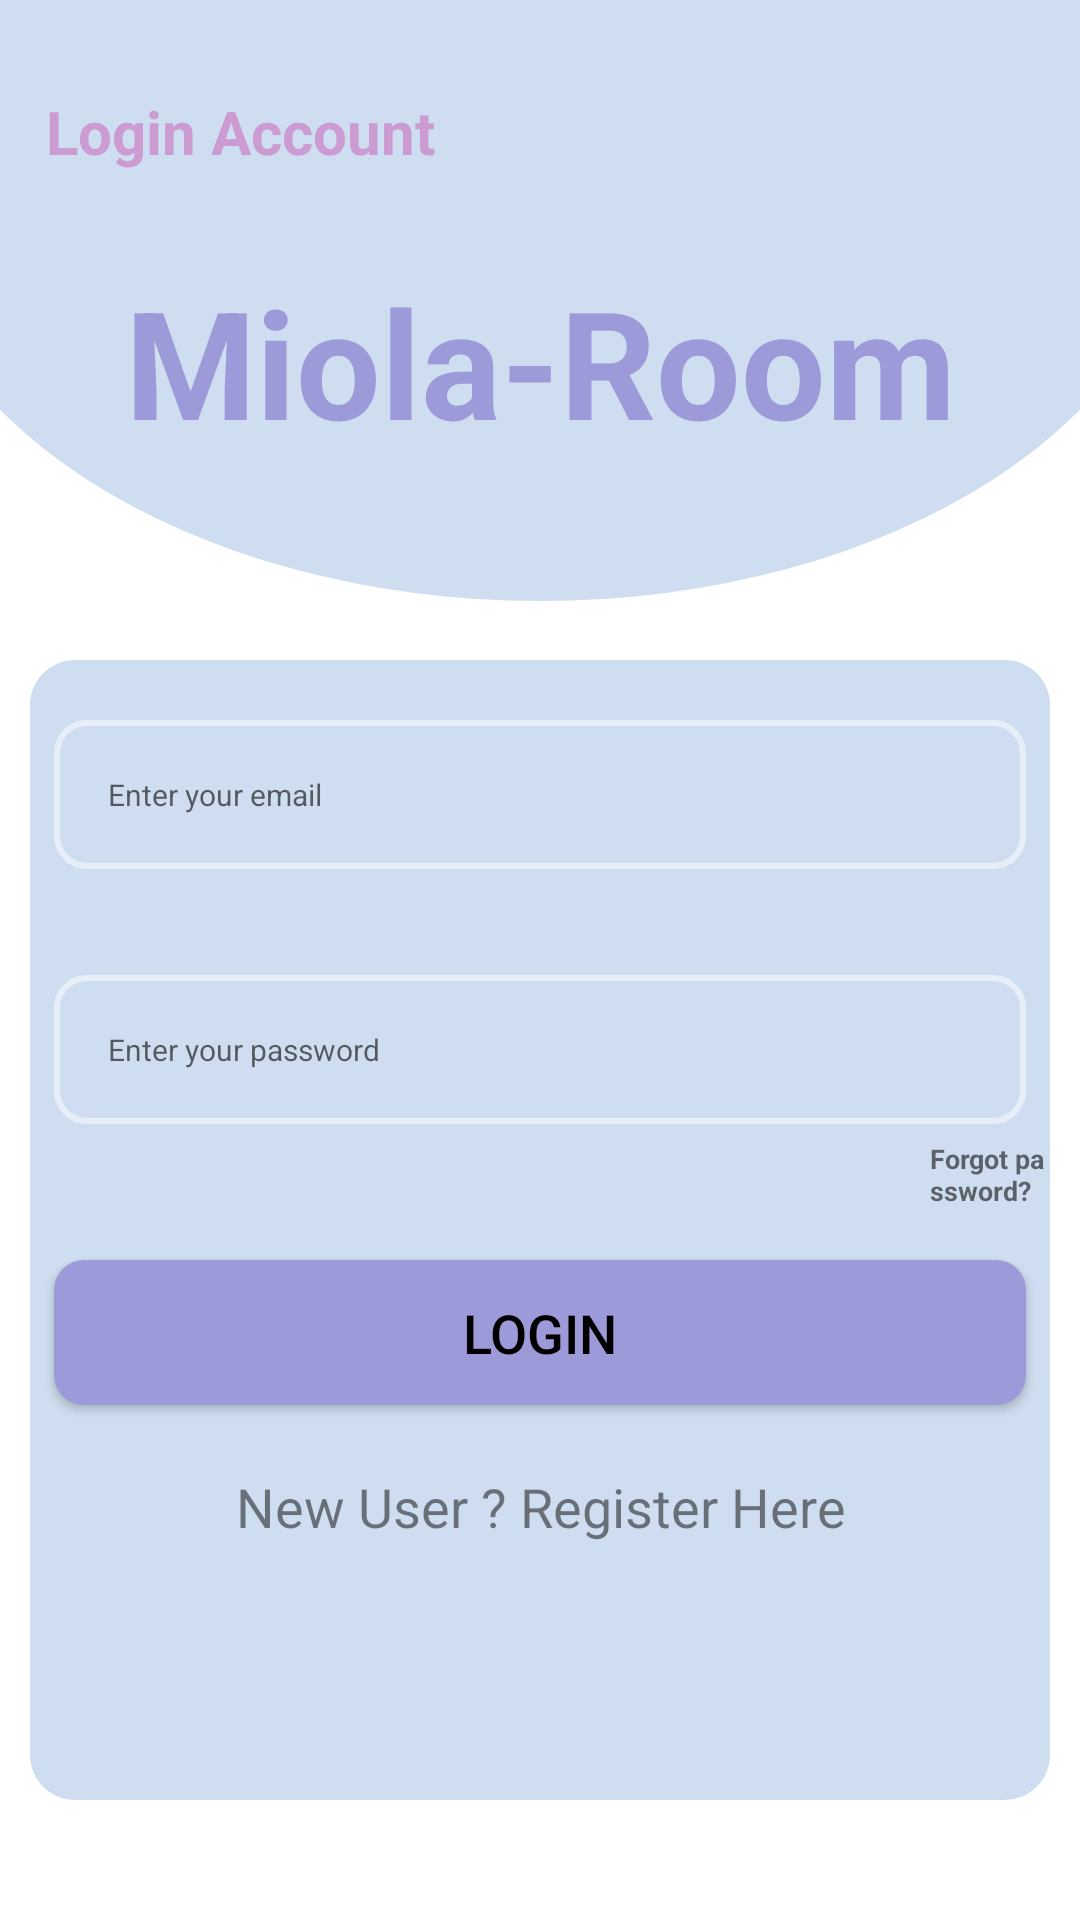

The Android layout XML behind this screen, and the referenced resources:
<!-- AndroidManifest.xml: application theme Theme.MiolaProject -->
<!-- res/layout/activity_login.xml -->
<?xml version="1.0" encoding="utf-8"?>
<RelativeLayout
    xmlns:android="http://schemas.android.com/apk/res/android"
    xmlns:tools="http://schemas.android.com/tools"
    android:layout_width="match_parent"
    android:layout_height="match_parent"
    tools:context=".LoginActivity">
    <RelativeLayout
        android:id="@+id/imageView1"
        android:layout_width="match_parent"
        android:layout_height="280dp"
        android:layout_marginLeft="-35dp"
        android:layout_marginTop="-80dp"
        android:layout_marginRight="-35dp"
        android:background="@drawable/background">

        <TextView
            android:id="@+id/loginText"
            android:layout_width="wrap_content"
            android:layout_height="wrap_content"
            android:layout_marginLeft="50dp"
            android:layout_marginTop="110dp"
            android:drawableRight="@drawable/ic_baseline_person_outline_24"
            android:drawablePadding="5dp"
            android:text="Login Account"
            android:textColor="#cb9bd1"
            android:textSize="20sp"
            android:textStyle="bold" />

        <TextView
            android:layout_width="match_parent"
            android:layout_height="match_parent"
            android:layout_marginTop="120dp"
            android:gravity="center"
            android:text="Miola-Room"
            android:textColor="#9d9ad9"
            android:textSize="50dp"
            android:textStyle="bold" />
    </RelativeLayout>
    <RelativeLayout
        android:layout_width="match_parent"
        android:layout_height="380dp"
        android:layout_marginTop="220dp"
        android:layout_marginLeft="10dp"
        android:layout_marginRight="10dp"
        android:background="@drawable/background1">

        <EditText
            android:id="@+id/username"
            android:layout_width="match_parent"
            android:layout_height="wrap_content"
            android:layout_marginStart="8dp"
            android:layout_marginTop="20dp"
            android:layout_marginEnd="8dp"
            android:layout_marginBottom="8dp"
            android:background="@drawable/border1"
            android:hint="Enter your email"
            android:inputType="textEmailAddress"
            android:padding="18dp"
            android:textColor="#000000"
            android:textSize="10dp" />

        <EditText
            android:id="@+id/password"
            android:layout_width="match_parent"
            android:layout_height="wrap_content"
            android:layout_marginStart="8dp"
            android:layout_marginTop="105dp"
            android:layout_marginEnd="8dp"
            android:layout_marginBottom="8dp"
            android:background="@drawable/border1"
            android:hint="Enter your password"
            android:inputType="textPassword"
            android:padding="18dp"
            android:textColor="#90000000"
            android:textSize="10dp" />

        <TextView
            android:id="@+id/forgot"
            android:textStyle="bold"
            android:layout_width="match_parent"
            android:layout_height="wrap_content"
            android:layout_marginLeft="300dp"
            android:layout_marginTop="160dp"
            android:text="Forgot password?"
            android:textColor="#90000000"
            android:textSize="9dp" />

        <Button
            android:id="@+id/login"
            android:layout_width="match_parent"
            android:layout_height="wrap_content"
            android:layout_marginLeft="8dp"
            android:layout_marginTop="200dp"
            android:layout_marginRight="8dp"
            android:background="@drawable/border"
            android:backgroundTint="#9d9ad9"
            android:padding="12dp"
            android:text="LOGIN"
            android:textAlignment="center"
            android:textColor="@color/black"
            android:textSize="18sp" />

        <TextView
            android:id="@+id/newUser"
            android:layout_width="match_parent"
            android:layout_height="wrap_content"
            android:layout_marginTop="260dp"
            android:clickable="true"
            android:gravity="center"
            android:padding="10dp"
            android:text="New User ? Register Here"
            android:textAlignment="center"
            android:textAllCaps="false"
            android:textColor="#80000000"
            android:textSize="18sp" />
    </RelativeLayout>



</RelativeLayout>
<!-- resources referenced by this layout -->
<resources>
  <color name="black">#FF000000</color>
  <!-- drawable background (drawable) -->
  <?xml version="1.0" encoding="utf-8"?>
  <shape
      xmlns:android="http://schemas.android.com/apk/res/android"
      android:shape="oval">
      <solid android:color="#cedef0"/>
      <size
          android:width="10dp"
          android:height="5dp"
          />
      <corners
          android:bottomLeftRadius="20dp"
          android:bottomRightRadius="20dp" />
  </shape>
  <!-- drawable background1 (drawable) -->
  <?xml version="1.0" encoding="utf-8"?>
  <selector xmlns:android="http://schemas.android.com/apk/res/android">
      <item>
          <shape android:shape="rectangle">
              <corners android:radius="15dp"/>
              <solid android:color="#cedef0"/>
          </shape>
      </item>
  </selector>
  <!-- drawable border (drawable) -->
  <?xml version="1.0" encoding="utf-8"?>
  <selector xmlns:android="http://schemas.android.com/apk/res/android">
      <item>
          <shape android:shape="rectangle">
              <corners android:radius="10dp"/>
              <solid android:color="#9d9ad9"/>
          </shape>
      </item>
  </selector>
  <!-- drawable border1 (drawable) -->
  <?xml version="1.0" encoding="utf-8"?>
  <selector xmlns:android="http://schemas.android.com/apk/res/android">
      <item>
          <shape android:shape="rectangle">
              <stroke android:color="#80ffffff" android:width="2dp"/>
              <corners android:radius="10dp"/>
              
          </shape>
      </item>
  </selector>
  <style name="Theme.MiolaProject" parent="Theme.MaterialComponents.DayNight.DarkActionBar">
          
          <item name="colorPrimary">@color/purple_700</item>
          <item name="colorPrimaryVariant">@color/purple_700</item>
          <item name="colorOnPrimary">@color/white</item>
          
          <item name="colorSecondary">@color/teal_200</item>
          <item name="colorSecondaryVariant">@color/teal_700</item>
          <item name="colorOnSecondary">@color/black</item>
          
          <item name="android:statusBarColor" tools:targetApi="l">?attr/colorPrimaryVariant</item>
          
      </style>
  <color name="purple_700">#9d9ad9</color>
  <color name="white">#FFFFFFFF</color>
  <color name="teal_200">#FF03DAC5</color>
  <color name="teal_700">#FF018786</color>
</resources>
